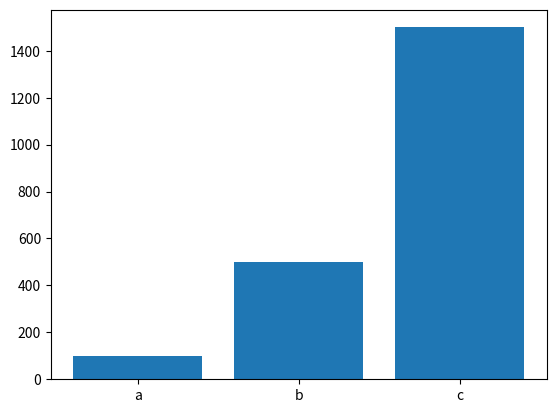

The matplotlib source for this figure:
"""Contains functions to use in our main prgram"""
import matplotlib.pyplot as plt

def bar_chart(labels, values):
    fig, ax = plt.subplots()
    ax.bar(labels, values)
    plt.show()


def pie_chart(labels, values):
    fig, ax = plt.subplots()
    ax.pie(values, labels=labels)
    ax.axis('equal')
    plt.show()


if __name__=='__main__':
    labels = ['a', 'b', 'c']
    values = [100, 500, 1500]
    bar_chart(labels, values)